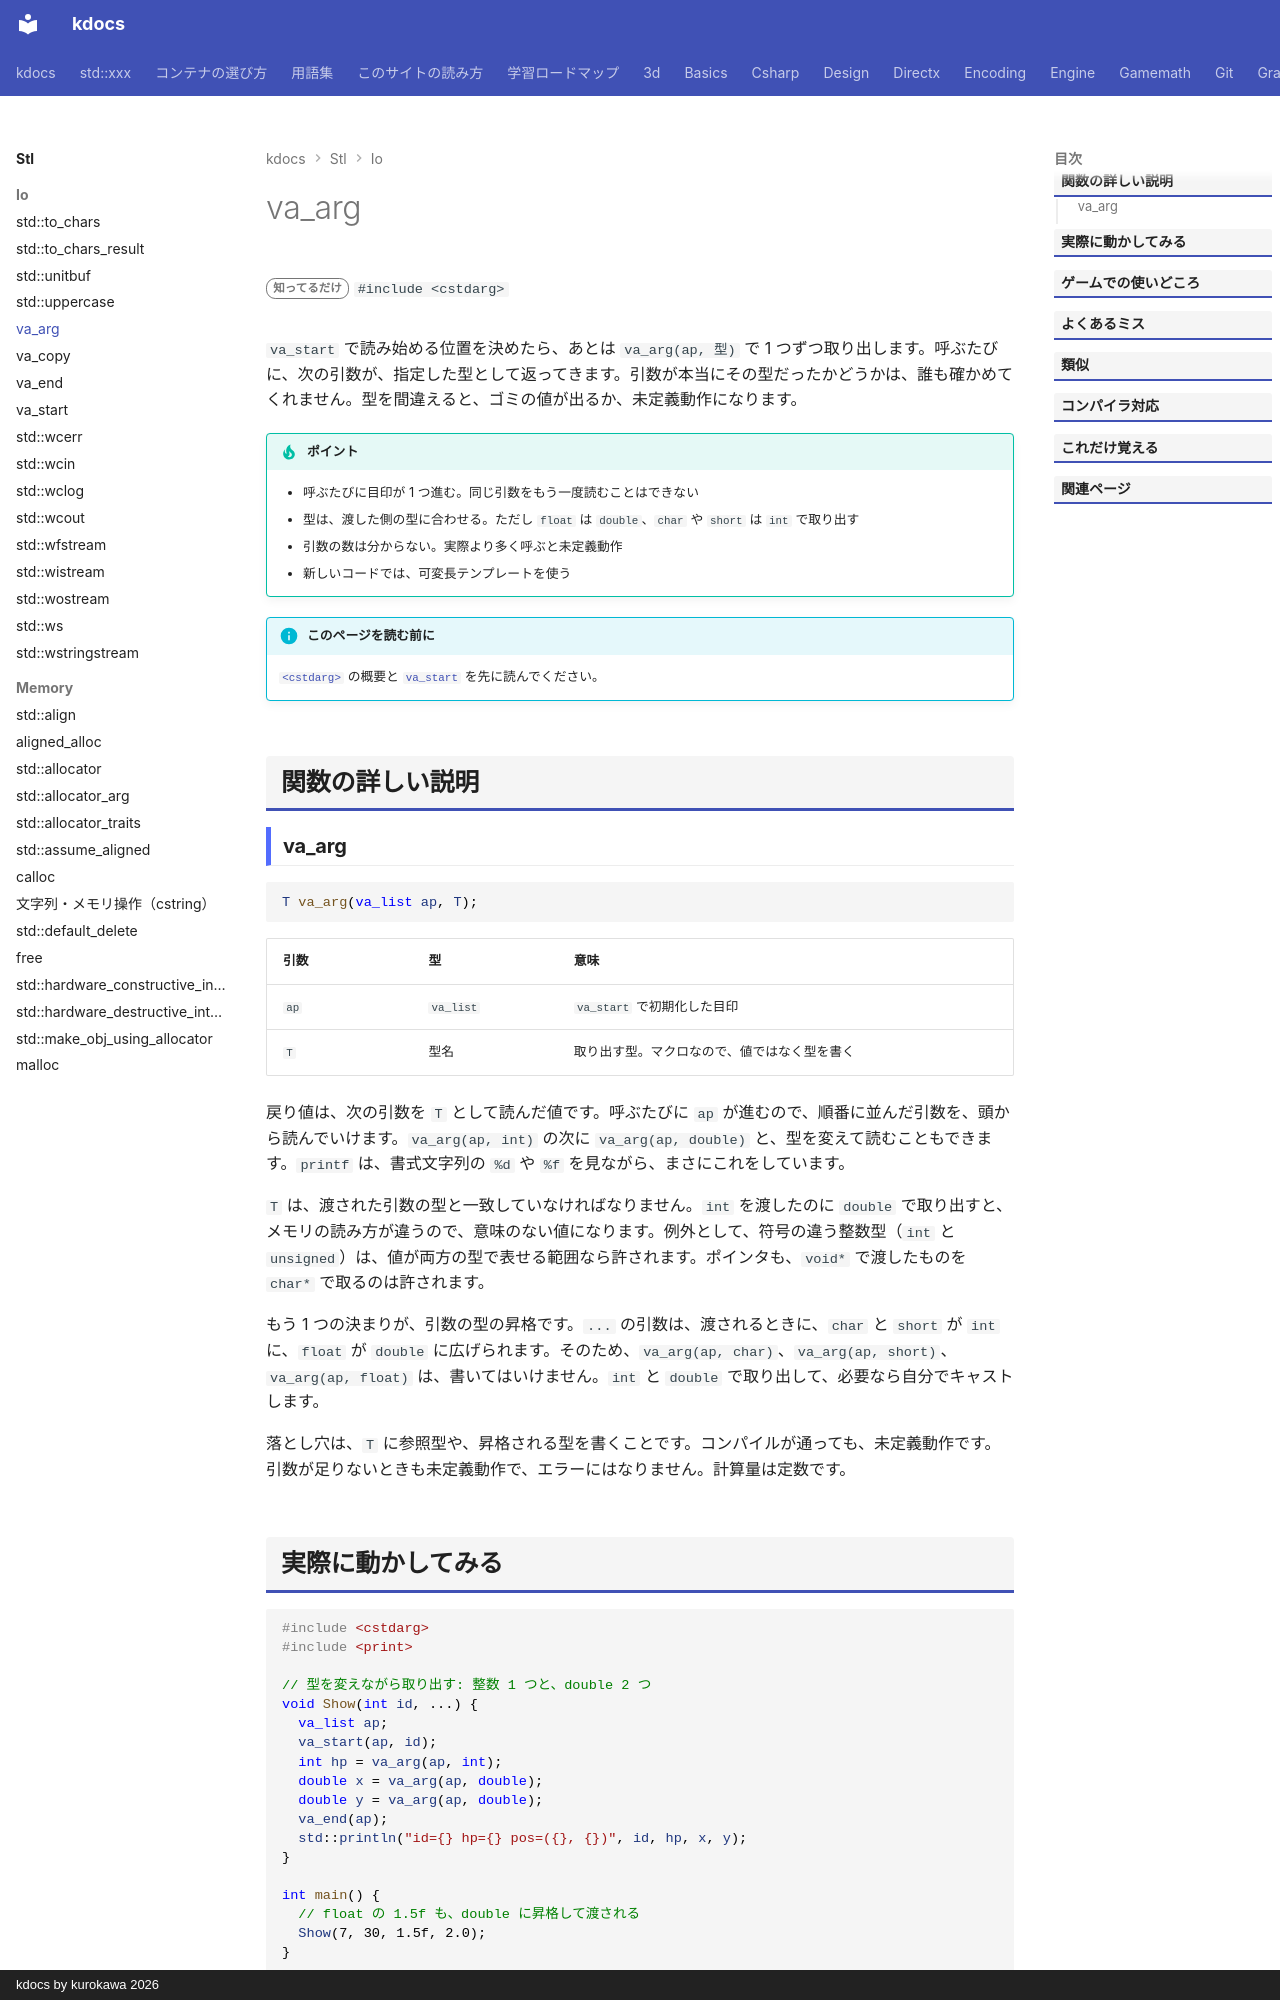

repository: qwzxdf/kdocs · page: stl/io/va_arg/index.html · generator: mkdocs · copyright: kdocs by kurokawa 2026

---
title: va_arg
summary: "可変引数から、次の引数を指定した型で取り出す。"
order: 900
tags:
  - 入出力・文字列
---

# va_arg

<div class="page-badges" markdown>
<span class="rank rank-rare">知ってるだけ</span>
`#include <cstdarg>`
</div>

`va_start` で読み始める位置を決めたら、あとは `va_arg(ap, 型)` で 1 つずつ取り出します。呼ぶたびに、次の引数が、指定した型として返ってきます。引数が本当にその型だったかどうかは、誰も確かめてくれません。型を間違えると、ゴミの値が出るか、未定義動作になります。

!!! tip "ポイント"
    - 呼ぶたびに目印が 1 つ進む。同じ引数をもう一度読むことはできない
    - 型は、渡した側の型に合わせる。ただし `float` は `double`、`char` や `short` は `int` で取り出す
    - 引数の数は分からない。実際より多く呼ぶと未定義動作
    - 新しいコードでは、可変長テンプレートを使う

!!! info "このページを読む前に"
    [`<cstdarg>`](cstdarg.md) の概要と [`va_start`](va_start.md) を先に読んでください。

## 関数の詳しい説明

### va_arg {#va_arg}

```cpp
T va_arg(va_list ap, T);
```

| 引数 | 型 | 意味 |
| --- | --- | --- |
| `ap` | `va_list` | `va_start` で初期化した目印 |
| `T` | 型名 | 取り出す型。マクロなので、値ではなく型を書く |

戻り値は、次の引数を `T` として読んだ値です。呼ぶたびに `ap` が進むので、順番に並んだ引数を、頭から読んでいけます。`va_arg(ap, int)` の次に `va_arg(ap, double)` と、型を変えて読むこともできます。`printf` は、書式文字列の `%d` や `%f` を見ながら、まさにこれをしています。

`T` は、渡された引数の型と一致していなければなりません。`int` を渡したのに `double` で取り出すと、メモリの読み方が違うので、意味のない値になります。例外として、符号の違う整数型（`int` と `unsigned`）は、値が両方の型で表せる範囲なら許されます。ポインタも、`void*` で渡したものを `char*` で取るのは許されます。

もう 1 つの決まりが、引数の型の昇格です。`...` の引数は、渡されるときに、`char` と `short` が `int` に、`float` が `double` に広げられます。そのため、`va_arg(ap, char)`、`va_arg(ap, short)`、`va_arg(ap, float)` は、書いてはいけません。`int` と `double` で取り出して、必要なら自分でキャストします。

落とし穴は、`T` に参照型や、昇格される型を書くことです。コンパイルが通っても、未定義動作です。引数が足りないときも未定義動作で、エラーにはなりません。計算量は定数です。
